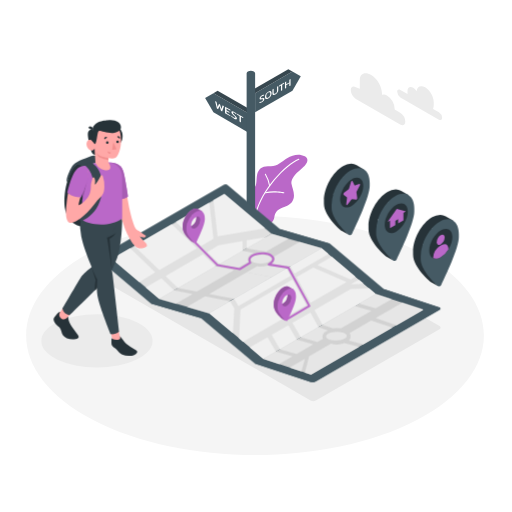
t = 0.00 s
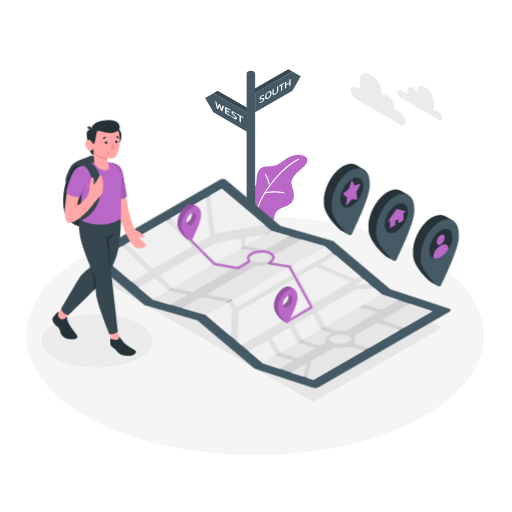
t = 1.10 s
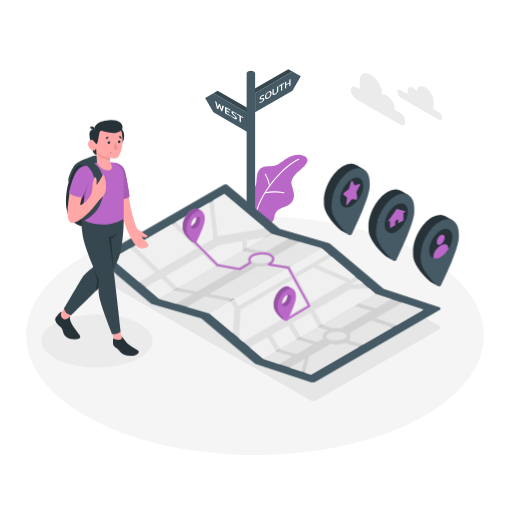
t = 2.15 s
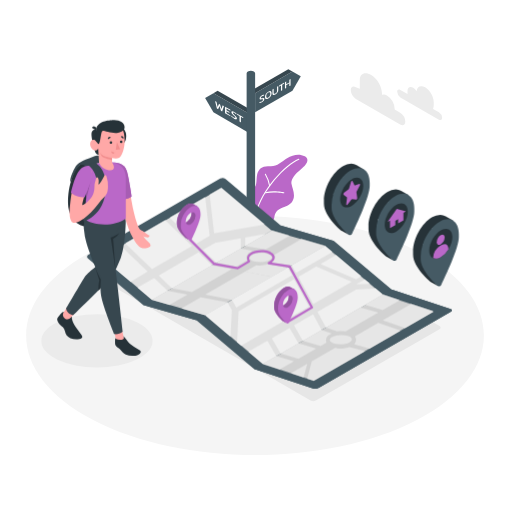
t = 3.20 s
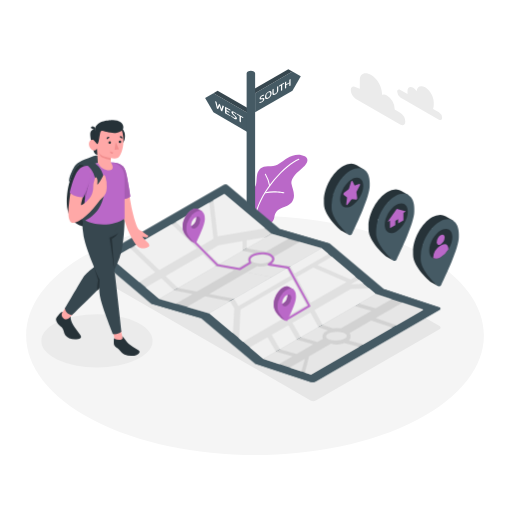
t = 4.40 s
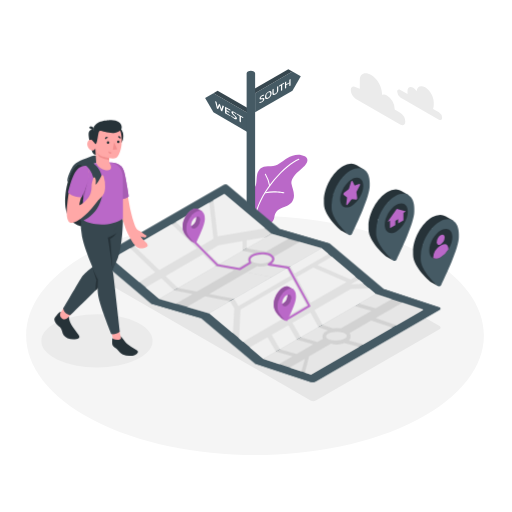
t = 5.45 s

The animated SVG that drew these frames (rendered in a browser with its animation timeline set to each time). Animation: 2 CSS @keyframes rules; one cycle of 6.50 s, repeats indefinitely.

<svg class="animated" id="freepik_stories-paper-map" xmlns="http://www.w3.org/2000/svg" viewBox="0 0 500 500" version="1.1" xmlns:xlink="http://www.w3.org/1999/xlink" xmlns:svgjs="http://svgjs.com/svgjs"><style>svg#freepik_stories-paper-map:not(.animated) .animable {opacity: 0;}svg#freepik_stories-paper-map.animated #freepik--Map--inject-130 {animation: 6s Infinite  linear heartbeat;animation-delay: 0s;}svg#freepik_stories-paper-map.animated #freepik--Character--inject-130 {animation: 6s Infinite  linear shake;animation-delay: -0.5s;}            @keyframes heartbeat {                0% {                    transform: scale(1);                }                10% {                    transform: scale(1.1);                }                30% {                    transform: scale(1);                }                40% {                    transform: scale(1);                }                50% {                    transform: scale(1.1);                }                60% {                    transform: scale(1);                }                100% {                    transform: scale(1);                }            }                    @keyframes shake {                10%, 90% {                    transform: translate3d(-1px, 0, 0);                  }                  20%, 80% {                    transform: translate3d(2px, 0, 0);                  }                  30%, 50%, 70% {                    transform: translate3d(-4px, 0, 0);                  }                  40%, 60% {                    transform: translate3d(4px, 0, 0);                  }            }        </style><g id="freepik--Floor--inject-130" class="animable" style="transform-origin: 249.045px 327.586px;"><path d="M91,410.15c87.29,45.6,228.81,45.6,316.09,0s87.29-119.53,0-165.13S178.29,199.43,91,245,3.72,364.56,91,410.15Z" style="fill: rgb(245, 245, 245); transform-origin: 249.045px 327.586px;" id="el2lb3596pf55" class="animable"></path></g><g id="freepik--Shadows--inject-130" class="animable" style="transform-origin: 235.305px 295.294px;"><path d="M303.32,391.11l-206-118.94c-1.44-.83-1.44-2.17,0-3L218,199.46a5.77,5.77,0,0,1,5.2,0l206,119c1.44.82,1.44,2.17,0,3l-120.72,69.7A5.74,5.74,0,0,1,303.32,391.11Z" style="fill: rgb(230, 230, 230); transform-origin: 263.26px 295.294px;" id="el7h7oet3ql2" class="animable"></path><ellipse cx="94.69" cy="332.89" rx="54.36" ry="25.91" style="fill: rgb(235, 235, 235); transform-origin: 94.69px 332.89px;" id="ellicq1l8uhik" class="animable"></ellipse></g><g id="freepik--Plant--inject-130" class="animable" style="transform-origin: 273.416px 185.321px;"><path d="M260.48,219.64c2.54.05,6.74-3.24,7.38-7.32s1.85-7.3,7.66-9.5,9.08-3.2,10.94-8.26-1-10.76-1.81-15.07,3.18-9.33,9-14.07,9.18-9.74,4-12.74-11.64-1.74-17.29,1.89-10.08,8.39-17,7.76-10.83,2.33-12.19,7.78.61,12.36-4.55,14.07v23.15Z" style="fill: rgb(186, 104, 200); transform-origin: 273.416px 185.321px;" id="elbopwz6i3xw9" class="animable"></path><path d="M250,209.2l-.11,0a.5.5,0,0,1-.38-.59c5.29-22.9,29.17-48.25,42.07-53.51a.5.5,0,1,1,.38.92c-12.71,5.19-36.25,30.2-41.47,52.81A.51.51,0,0,1,250,209.2Z" style="fill: rgb(255, 255, 255); transform-origin: 270.907px 182.121px;" id="elgfi6khm48q5" class="animable"></path><path d="M263.3,181.83a.5.5,0,0,1-.49-.42,33.42,33.42,0,0,0-4.07-11,.51.51,0,0,1,.16-.69.5.5,0,0,1,.69.16,33.77,33.77,0,0,1,4.2,11.41.48.48,0,0,1-.41.57Z" style="fill: rgb(255, 255, 255); transform-origin: 261.233px 175.752px;" id="elhdwyl9nu85m" class="animable"></path><path d="M259.17,188.79a.51.51,0,0,1-.49-.37.5.5,0,0,1,.36-.61c7.86-2.08,17.79-.09,18.21,0a.5.5,0,0,1-.2,1c-.1,0-10.13-2-17.76,0A.25.25,0,0,1,259.17,188.79Z" style="fill: rgb(255, 255, 255); transform-origin: 268.161px 187.842px;" id="elbsp9o5t9pzl" class="animable"></path></g><g id="freepik--Clouds--inject-130" class="animable" style="transform-origin: 387.15px 96.8687px;"><path d="M347.55,85.11l3.83,1.47V78.14c0-6.7,5.34-8.31,11.14-5h0c5.8,3.35,10.5,11.49,10.5,18.19V92.6a5.63,5.63,0,0,1,4.88.75h0a16.71,16.71,0,0,1,7.55,13.09V107l5.35,3.09a11,11,0,0,1,5,8.62c0,3.17-2.22,4.46-5,2.87l-43.25-25a11,11,0,0,1-5-8.62C342.57,84.81,344.8,83.52,347.55,85.11Z" style="fill: rgb(235, 235, 235); transform-origin: 369.175px 96.8687px;" id="elw1apd6z96yi" class="animable"></path><path d="M391,87.91l7,4c0-.31-.06-.61-.06-.92V89c0-3.58,2.52-5,5.62-3.24A10.76,10.76,0,0,1,406.82,89c.51-4.51,4-6.19,8.34-3.71,4.64,2.68,8.41,9.2,8.41,14.56v3a8,8,0,0,1-.71,3.49l5.77,3.33a6.89,6.89,0,0,1,3.12,5.4c0,2-1.4,2.79-3.12,1.8L391,95.11a6.89,6.89,0,0,1-3.12-5.4C387.84,87.72,389.24,86.92,391,87.91Z" style="fill: rgb(235, 235, 235); transform-origin: 409.815px 100.72px;" id="eltieqtwoxdhq" class="animable"></path></g><g id="freepik--Sign--inject-130" class="animable" style="transform-origin: 247.015px 179.595px;"><polygon points="249.13 90.95 285.61 69.89 293.73 74.58 285.61 88.65 249.13 109.71 249.13 90.95" style="fill: rgb(69, 90, 100); transform-origin: 271.43px 89.8px;" id="elai10vaiqnv" class="animable"></polygon><polygon points="285.61 69.89 281.54 67.54 244.99 88.65 249.13 90.95 285.61 69.89" style="fill: rgb(55, 71, 79); transform-origin: 265.3px 79.245px;" id="el62wuq84ejg8" class="animable"></polygon><path d="M254.42,100.38a2.42,2.42,0,0,1-1,.18c-.09,0-.12,0-.12-.07a.35.35,0,0,1,0-.14l.31-.66a.42.42,0,0,1,.1-.15l.13,0a2.87,2.87,0,0,0,.8-.13,4.19,4.19,0,0,0,.93-.41,3.78,3.78,0,0,0,1-.76,1.4,1.4,0,0,0,.32-.87.48.48,0,0,0-.12-.38.54.54,0,0,0-.36-.08,5.89,5.89,0,0,0-.76.11l-.21,0a6.26,6.26,0,0,1-1,.11,1,1,0,0,1-.66-.21.92.92,0,0,1-.26-.74,2.79,2.79,0,0,1,.65-1.69,5.72,5.72,0,0,1,1.71-1.45,6.26,6.26,0,0,1,1.12-.52,1.9,1.9,0,0,1,.82-.1c.07,0,.11,0,.11.1a.24.24,0,0,1,0,.12l-.3.66a.55.55,0,0,1-.09.14.23.23,0,0,1-.12,0,2.78,2.78,0,0,0-1.49.48,2.93,2.93,0,0,0-.89.73,1.36,1.36,0,0,0-.3.85.4.4,0,0,0,.5.47,6.91,6.91,0,0,0,.78-.12l.24,0a5.56,5.56,0,0,1,1.06-.12.82.82,0,0,1,.6.23,1.08,1.08,0,0,1,.21.75,2.67,2.67,0,0,1-.61,1.62,5.55,5.55,0,0,1-1.71,1.45A7.63,7.63,0,0,1,254.42,100.38Z" style="fill: rgb(255, 255, 255); transform-origin: 255.714px 96.4861px;" id="elppn47ef8nw" class="animable"></path><path d="M259.61,96.66c-.56-.26-.83-.92-.83-2a5.44,5.44,0,0,1,.83-2.93A6.49,6.49,0,0,1,262,89.52c1-.59,1.81-.76,2.36-.5s.84.92.84,2a5.46,5.46,0,0,1-.84,2.94A6.51,6.51,0,0,1,262,96.16C261,96.76,260.16,96.92,259.61,96.66Zm3.86-2.86a4.22,4.22,0,0,0,.52-2.12c0-.8-.17-1.3-.52-1.52s-.84-.13-1.49.25a4,4,0,0,0-1.51,1.48A4.32,4.32,0,0,0,260,94c0,.8.17,1.3.51,1.52s.85.13,1.51-.25A3.85,3.85,0,0,0,263.47,93.8Z" style="fill: rgb(255, 255, 255); transform-origin: 261.99px 92.841px;" id="el8mnet8a8foy" class="animable"></path><path d="M267.4,92.74a1.17,1.17,0,0,1-1-.24,1.42,1.42,0,0,1-.35-1.07V87.66a.53.53,0,0,1,.08-.31.68.68,0,0,1,.26-.24l.5-.28a.33.33,0,0,1,.27-.08s.08.1.08.22v3.79c0,.49.14.78.43.86a1.65,1.65,0,0,0,1.22-.33,3.64,3.64,0,0,0,1.21-1.07,2.3,2.3,0,0,0,.43-1.35v-3.8a.62.62,0,0,1,.08-.31.8.8,0,0,1,.27-.24l.49-.28c.24-.14.36-.1.36.13v3.77a3.37,3.37,0,0,1-.35,1.48,5.56,5.56,0,0,1-1,1.41,6.7,6.7,0,0,1-1.48,1.14A3.94,3.94,0,0,1,267.4,92.74Z" style="fill: rgb(255, 255, 255); transform-origin: 268.887px 88.4635px;" id="ellf3syni48ei" class="animable"></path><path d="M274.47,88.73c-.06,0-.09-.09-.09-.21v-5.1l-1.64.94c-.12.07-.2.1-.25.07s-.07-.09-.07-.21V84a.56.56,0,0,1,.07-.3.81.81,0,0,1,.25-.23l4.48-2.58a.34.34,0,0,1,.26-.07s.07.1.07.21v.26a.52.52,0,0,1-.07.29.75.75,0,0,1-.26.23l-1.64.94v5.11a.61.61,0,0,1-.08.3.62.62,0,0,1-.28.24l-.48.29C274.61,88.73,274.52,88.75,274.47,88.73Z" style="fill: rgb(255, 255, 255); transform-origin: 274.985px 84.7772px;" id="elk6sbebmq0jj" class="animable"></path><path d="M278.36,86.48c-.05,0-.07-.1-.07-.21V80.59a.62.62,0,0,1,.07-.31.9.9,0,0,1,.27-.23l.5-.29c.12-.07.21-.1.27-.07s.08.09.08.21v2.36l3.07-1.77V78.13a.62.62,0,0,1,.08-.31.75.75,0,0,1,.28-.24l.48-.28c.13-.08.22-.1.27-.08s.09.1.09.22v5.68a.55.55,0,0,1-.08.29.78.78,0,0,1-.28.25l-.48.28c-.13.07-.22.1-.28.07s-.08-.09-.08-.2V81.39l-3.07,1.78v2.41a.52.52,0,0,1-.08.3.72.72,0,0,1-.27.24l-.5.29A.36.36,0,0,1,278.36,86.48Z" style="fill: rgb(255, 255, 255); transform-origin: 281.02px 81.8483px;" id="elm4sgll9j74a" class="animable"></path><polygon points="244.91 112.03 208.43 90.97 200.3 95.66 208.43 109.73 244.91 130.79 244.91 112.03" style="fill: rgb(69, 90, 100); transform-origin: 222.605px 110.88px;" id="elbkbosyamrju" class="animable"></polygon><polygon points="208.43 90.97 212.49 88.63 249.05 109.73 244.91 112.03 208.43 90.97" style="fill: rgb(55, 71, 79); transform-origin: 228.74px 100.33px;" id="elx43gqyxh9w" class="animable"></polygon><path d="M211.88,106a.58.58,0,0,1-.12-.25l-1.7-6.89a.22.22,0,0,1,0-.09c0-.09.06-.1.2,0l.88.51a.88.88,0,0,1,.22.17.52.52,0,0,1,.09.2l1.08,4.74,1.3-2.88a.11.11,0,0,1,.1-.09s.1,0,.2.07l.5.29a.56.56,0,0,1,.2.16.69.69,0,0,1,.1.21l1.31,4.38,1.06-3.5c0-.06.05-.09.1-.09a.39.39,0,0,1,.22.08l.88.51c.14.08.21.17.21.26a.17.17,0,0,1,0,.08L217,108.71c0,.07-.07.11-.12.11a.48.48,0,0,1-.24-.08l-.58-.34a.92.92,0,0,1-.23-.18.79.79,0,0,1-.13-.26l-1.3-4.5-1.3,3c0,.07-.07.11-.12.11a.6.6,0,0,1-.24-.08l-.59-.35A.69.69,0,0,1,211.88,106Z" style="fill: rgb(255, 255, 255); transform-origin: 214.385px 103.759px;" id="el8c753yoqlze" class="animable"></path><path d="M219.86,110.53a.56.56,0,0,1-.09-.31v-5.68q0-.18.09-.21c.06,0,.16,0,.31.1l4.49,2.59a.89.89,0,0,1,.3.25.56.56,0,0,1,.08.3v.25c0,.12,0,.19-.08.21s-.15,0-.3-.09l-3.51-2v1.82l2.55,1.47a.88.88,0,0,1,.3.25.49.49,0,0,1,.09.3V110c0,.11,0,.18-.09.2a.45.45,0,0,1-.3-.09l-2.55-1.47v1.82l3.5,2a.83.83,0,0,1,.31.26.56.56,0,0,1,.08.3v.25c0,.12,0,.18-.08.2a.58.58,0,0,1-.31-.1l-4.48-2.59A.83.83,0,0,1,219.86,110.53Z" style="fill: rgb(255, 255, 255); transform-origin: 222.405px 108.9px;" id="ellhvigahbgeo" class="animable"></path><path d="M227.11,114.79a7.54,7.54,0,0,1-1.18-1.09c-.1-.11-.14-.18-.14-.23a.1.1,0,0,1,0-.09l.36-.28a.09.09,0,0,1,.11,0,.52.52,0,0,1,.15.13,7.69,7.69,0,0,0,.92.86,8.69,8.69,0,0,0,1.07.75,2.78,2.78,0,0,0,1.11.43c.25,0,.37-.15.37-.47a1,1,0,0,0-.14-.53,2.5,2.5,0,0,0-.41-.52q-.27-.28-.87-.84l-.25-.22c-.47-.44-.86-.82-1.16-1.14a5.15,5.15,0,0,1-.76-1,2.11,2.11,0,0,1-.31-1.06c0-.57.25-.87.75-.89a4,4,0,0,1,2,.68,12,12,0,0,1,1.29.87,5.87,5.87,0,0,1,.94.92.42.42,0,0,1,.13.23.08.08,0,0,1,0,.08l-.35.29a.1.1,0,0,1-.1,0,.79.79,0,0,1-.15-.14,7,7,0,0,0-1.71-1.38,2.2,2.2,0,0,0-1-.37c-.23,0-.34.17-.34.48a1.07,1.07,0,0,0,.14.55,2.74,2.74,0,0,0,.43.54c.18.19.49.47.91.85l.26.25c.53.48.94.89,1.24,1.21a4.65,4.65,0,0,1,.68,1,2.25,2.25,0,0,1,.25,1c0,.54-.24.83-.7.87a3.8,3.8,0,0,1-2-.68A14.3,14.3,0,0,1,227.11,114.79Z" style="fill: rgb(255, 255, 255); transform-origin: 228.565px 112.565px;" id="elouzcu3br7f" class="animable"></path><path d="M234,118.7a.48.48,0,0,1-.1-.31v-5.11L232,112.19a1,1,0,0,1-.3-.24.56.56,0,0,1-.08-.3v-.25c0-.12,0-.19.08-.22s.16,0,.3.1l5.17,3a1,1,0,0,1,.3.25.53.53,0,0,1,.08.31v.25c0,.12,0,.19-.08.2s-.16,0-.3-.1l-1.9-1.09v5.11c0,.11,0,.18-.09.2a.46.46,0,0,1-.32-.1l-.56-.32A.94.94,0,0,1,234,118.7Z" style="fill: rgb(255, 255, 255); transform-origin: 234.585px 115.29px;" id="eldtasz4hm3e" class="animable"></path><path d="M249.12,71.49a2.09,2.09,0,0,0-1.21-1.65,6.48,6.48,0,0,0-5.85,0,2.09,2.09,0,0,0-1.21,1.65h0V291.65h8.29V71.49Z" style="fill: rgb(69, 90, 100); transform-origin: 244.995px 180.396px;" id="elpuujiyg8k8k" class="animable"></path></g><g id="freepik--Map--inject-130" class="animable" style="transform-origin: 263.166px 276.676px;"><path d="M322.17,237.82l-48.75-14.07-50.51-42.62a4.59,4.59,0,0,0-4.89-.44L97.28,250.4a2,2,0,0,0-.31,3.43l50.52,42.62,48.75,14.07L249,355.08l54,17.83a7.73,7.73,0,0,0,5.45-.56l5.53-3.2,115.21-66.51c1.43-.82,1.32-1.92-.25-2.44l-54-17.82Z" style="fill: rgb(69, 90, 100); transform-origin: 263.166px 276.676px;" id="elwqwz06owudg" class="animable"></path><polygon points="273.42 223.75 147.49 296.45 196.24 310.52 322.17 237.82 273.42 223.75" style="fill: rgb(69, 90, 100); transform-origin: 234.83px 267.135px;" id="elk77ex2olpp" class="animable"></polygon><path d="M249,355.08l54,17.83a7.68,7.68,0,0,0,5.45-.57l120.74-69.7c1.43-.82,1.32-1.92-.25-2.44l-54-17.82Z" style="fill: rgb(69, 90, 100); transform-origin: 339.597px 327.775px;" id="elr8yhf9urix" class="animable"></path><polygon points="265.29 228.44 219.09 189.46 109.41 252.78 155.62 291.76 265.29 228.44" style="fill: rgb(224, 224, 224); transform-origin: 187.35px 240.61px;" id="el3461tte9sgl" class="animable"></polygon><polygon points="314.04 242.51 204.37 305.83 155.62 291.76 265.29 228.44 314.04 242.51" style="fill: rgb(224, 224, 224); transform-origin: 234.83px 267.135px;" id="eleqb8x71r4d6" class="animable"></polygon><g id="elurna7g7zvel"><g style="opacity: 0.5; mix-blend-mode: multiply; transform-origin: 234.83px 267.135px;" class="animable"><polygon points="314.04 242.51 204.37 305.83 155.62 291.76 265.29 228.44 314.04 242.51" style="fill: rgb(224, 224, 224); transform-origin: 234.83px 267.135px;" id="el4nt078yjn4q" class="animable"></polygon></g></g><polygon points="366.84 287.07 257.17 350.39 204.37 305.83 314.04 242.51 366.84 287.07" style="fill: rgb(224, 224, 224); transform-origin: 285.605px 296.45px;" id="elnbe3u40volp" class="animable"></polygon><polygon points="413.38 302.42 303.7 365.74 257.17 350.39 366.84 287.07 413.38 302.42" style="fill: rgb(224, 224, 224); transform-origin: 335.275px 326.405px;" id="elqxah34cseu" class="animable"></polygon><g id="elood9amifwzp"><g style="opacity: 0.5; mix-blend-mode: multiply; transform-origin: 335.275px 326.405px;" class="animable"><polygon points="413.38 302.42 303.7 365.74 257.17 350.39 366.84 287.07 413.38 302.42" style="fill: rgb(224, 224, 224); transform-origin: 335.275px 326.405px;" id="elqn7kn25enmq" class="animable"></polygon></g></g><polygon points="136.16 275.35 151.56 265.97 127.19 242.51 109.41 252.78 136.16 275.35" style="fill: rgb(240, 240, 240); transform-origin: 130.485px 258.93px;" id="el5mzz6b84rkw" class="animable"></polygon><polygon points="155.62 263.62 131.25 240.17 167.81 218.98 192.18 242.51 155.62 263.62" style="fill: rgb(240, 240, 240); transform-origin: 161.715px 241.3px;" id="ela41zwxhmtoo" class="animable"></polygon><polygon points="171.87 216.72 196.24 240.17 208.43 233.13 204.37 197.95 171.87 216.72" style="fill: rgb(240, 240, 240); transform-origin: 190.15px 219.06px;" id="elkai0sk34p8" class="animable"></polygon><polygon points="212.49 230.79 208.43 195.61 219.09 189.46 258.69 222.87 212.49 230.79" style="fill: rgb(240, 240, 240); transform-origin: 233.56px 210.125px;" id="el1j25ut11304" class="animable"></polygon><polygon points="169.84 283.56 157.65 271.83 142.42 280.62 155.62 291.76 169.84 283.56" style="fill: rgb(240, 240, 240); transform-origin: 156.13px 281.795px;" id="elyo43acrzg6" class="animable"></polygon><polygon points="161.71 269.48 173.9 281.21 210.42 260.13 198.26 248.38 161.71 269.48" style="fill: rgb(240, 240, 240); transform-origin: 186.065px 264.795px;" id="el5094uun39ms" class="animable"></polygon><polygon points="214.52 257.76 202.33 246.03 213.49 239.59 236.86 235.48 236.86 244.86 214.52 257.76" style="fill: rgb(240, 240, 240); transform-origin: 219.595px 246.62px;" id="eljoko7tj0lem" class="animable"></polygon><polygon points="240.92 242.51 240.92 234.76 260.23 231.37 240.92 242.51" style="fill: rgb(240, 240, 240); transform-origin: 250.575px 236.94px;" id="elxwrtwpcfxl" class="animable"></polygon><path d="M261.24,249.55c-4.49-1.3-10.86-.77-14.22,1.17s-2.46,4.57,2,5.86,10.85.78,14.22-1.17S265.72,250.84,261.24,249.55Z" style="fill: rgb(230, 230, 230); transform-origin: 255.135px 253.064px;" id="elfgoxr23a2ys" class="animable"></path><path d="M248,247a13.58,13.58,0,0,0-2.52,1.11c-3.54,2-3.63,4.7-3.5,5.75a4.89,4.89,0,0,0,.57,1.76l-9.79,5.64-18.28-3.51,22.34-12.9Z" style="fill: rgb(230, 230, 230); transform-origin: 231.24px 253.055px;" id="elmygrx2ceu6" class="animable"></path><polygon points="240.92 242.51 253.45 244.68 259.87 245.57 281.54 233.13 265.29 228.44 240.92 242.51" style="fill: rgb(230, 230, 230); transform-origin: 261.23px 237.005px;" id="elm7t9kodfgcj" class="animable"></polygon><path d="M314,242.51l-30.5,17.61-18.17-2.49c2.95-2,3-4.38,2.9-5.37a5.07,5.07,0,0,0-.56-1.75l24.67-14.25Z" style="fill: rgb(230, 230, 230); transform-origin: 289.665px 248.19px;" id="elp0fmav3sdy" class="animable"></path><path d="M279.87,262.24l-14.57,8.41L240.86,266,251,260.12l.08-.05h0a25.59,25.59,0,0,0,3.44.23,24.43,24.43,0,0,0,6.95-.95h0Z" style="fill: rgb(230, 230, 230); transform-origin: 260.365px 265px;" id="el89zmzxvf11m" class="animable"></path><polygon points="210.42 260.13 173.9 281.21 192.18 284.73 228.71 263.63 210.42 260.13" style="fill: rgb(230, 230, 230); transform-origin: 201.305px 272.43px;" id="elbjyhl55dy5w" class="animable"></polygon><polygon points="265.3 270.66 240.88 265.97 204.35 287.07 228.74 291.76 265.3 270.66" style="fill: rgb(230, 230, 230); transform-origin: 234.825px 278.865px;" id="el7ge3dzzxcp2" class="animable"></polygon><polygon points="169.84 283.56 155.62 291.76 171.87 296.45 188.12 287.07 169.84 283.56" style="fill: rgb(230, 230, 230); transform-origin: 171.87px 290.005px;" id="elw40khf0vwhf" class="animable"></polygon><polygon points="224.68 294.11 200.29 289.42 182.7 299.58 204.37 305.83 224.68 294.11" style="fill: rgb(230, 230, 230); transform-origin: 203.69px 297.625px;" id="elphw86wdlsue" class="animable"></polygon><polygon points="289.67 270.66 303.24 295.65 338.41 275.35 305.92 261.27 289.67 270.66" style="fill: rgb(240, 240, 240); transform-origin: 314.04px 278.46px;" id="elpsm8kep0rwg" class="animable"></polygon><polygon points="224.68 294.11 228.74 301.14 227.47 325.33 204.37 305.83 224.68 294.11" style="fill: rgb(240, 240, 240); transform-origin: 216.555px 309.72px;" id="elijdb7qfl3xr" class="animable"></polygon><polygon points="228.74 291.76 232.8 298.8 283.74 269.39 279.87 262.24 228.74 291.76" style="fill: rgb(240, 240, 240); transform-origin: 256.24px 280.52px;" id="elcrcvxxjf0lh" class="animable"></polygon><polygon points="283.54 260.13 287.64 267.14 320.64 248.08 314.04 242.51 283.54 260.13" style="fill: rgb(240, 240, 240); transform-origin: 302.09px 254.825px;" id="elbtxkphvddg" class="animable"></polygon><polygon points="285.61 273 234.83 302.32 233.52 330.44 237.37 333.68 299.21 297.98 285.61 273" style="fill: rgb(240, 240, 240); transform-origin: 266.365px 303.34px;" id="eliht8y3lbb9" class="animable"></polygon><polygon points="309.98 258.93 323.94 250.87 347.04 270.36 342.48 273 309.98 258.93" style="fill: rgb(240, 240, 240); transform-origin: 328.51px 261.935px;" id="elds904hoe9kh" class="animable"></polygon><polygon points="243.97 339.25 261.23 329.29 269.36 343.36 257.17 350.39 243.97 339.25" style="fill: rgb(240, 240, 240); transform-origin: 256.665px 339.84px;" id="el3ujib1e1crl" class="animable"></polygon><g id="eldrwboqsctm6"><rect x="268.1" y="321.16" width="18.76" height="16.25" style="fill: rgb(240, 240, 240); transform-origin: 277.48px 329.285px; transform: rotate(-30deg);" class="animable"></rect></g><polygon points="285.61 315.22 303.1 305.11 310.88 319.38 293.73 329.29 285.61 315.22" style="fill: rgb(240, 240, 240); transform-origin: 298.245px 317.2px;" id="eltym3dl9ras" class="animable"></polygon><polygon points="314.88 317.08 307.12 302.8 342.48 282.38 360.25 281.5 366.84 287.07 314.88 317.08" style="fill: rgb(240, 240, 240); transform-origin: 336.98px 299.29px;" id="elopxh21suia" class="animable"></polygon><polygon points="350.34 273.15 342.48 277.69 355.15 277.2 350.34 273.15" style="fill: rgb(240, 240, 240); transform-origin: 348.815px 275.42px;" id="el4gopcx5gxr9" class="animable"></polygon><path d="M334.6,324.74c-4.48-1.29-10.85-.77-14.21,1.17s-2.46,4.57,2,5.87,10.85.77,14.22-1.17S339.09,326,334.6,324.74Z" style="fill: rgb(230, 230, 230); transform-origin: 328.505px 328.262px;" id="el1sjeop8tiyk" class="animable"></path><polygon points="269.36 343.36 285.61 348.05 272.68 355.51 257.17 350.39 269.36 343.36" style="fill: rgb(230, 230, 230); transform-origin: 271.39px 349.435px;" id="el8fsxpr3fhsh" class="animable"></polygon><polygon points="273.42 341.01 289.67 345.7 305.92 336.32 289.67 331.63 273.42 341.01" style="fill: rgb(230, 230, 230); transform-origin: 289.67px 338.665px;" id="el56omp3xfmfn" class="animable"></polygon><path d="M293.73,329.29,310,334l5.41-3.13s-2.57-5.74,5-8.14l-9.55-3.32Z" style="fill: rgb(230, 230, 230); transform-origin: 307.07px 326.705px;" id="elzn94qx0espe" class="animable"></path><path d="M314.88,317.08l10,3.6a33.79,33.79,0,0,1,8.12,0l29.79-17.19-16.25-4.69Z" style="fill: rgb(230, 230, 230); transform-origin: 338.835px 309.74px;" id="el5q7zfficj1j" class="animable"></path><polygon points="350.6 296.45 366.85 301.14 382.36 292.19 366.84 287.07 350.6 296.45" style="fill: rgb(230, 230, 230); transform-origin: 366.48px 294.105px;" id="el15bikl3haf6" class="animable"></polygon><polygon points="392.7 295.6 366.85 310.52 387.16 317.56 413.38 302.42 392.7 295.6" style="fill: rgb(230, 230, 230); transform-origin: 390.115px 306.58px;" id="elkhwby0x2xqc" class="animable"></polygon><path d="M362.79,312.87,341.43,325.2s2.62,4.07-.73,7.29l14,3.83,28.44-16.41-19.82-6.76" style="fill: rgb(230, 230, 230); transform-origin: 361.92px 324.595px;" id="elvyio1hqu3c" class="animable"></path><path d="M350.6,338.67,336.17,335s-6.95,2.72-12.8.6l-21.52,12.42-4.06,15.75,5.91,1.94Z" style="fill: rgb(230, 230, 230); transform-origin: 324.195px 350.355px;" id="elvm16t53adxb" class="animable"></path><polygon points="297.79 350.39 294.39 362.67 283.02 358.92 297.79 350.39" style="fill: rgb(230, 230, 230); transform-origin: 290.405px 356.53px;" id="el5tsbonm069o" class="animable"></polygon><path d="M279.87,312.9a1,1,0,0,1-.86-.49,1,1,0,0,1,.35-1.37l21.39-12.61L280.9,262.18l-18.68-2.94a1,1,0,0,1-.37-1.84c2.77-1.69,4.16-3.29,4-4.64s-1.72-2.64-4.3-3.64c-3.84-1.48-11.78-1-15.21,1.67a3.81,3.81,0,0,0-1.11,5.24,1,1,0,0,1-.32,1.41l-10.3,6.23a1.05,1.05,0,0,1-.69.13l-21.65-3.88a1.09,1.09,0,0,1-.53-.28l-21.84-22a1,1,0,0,1,0-1.41,1,1,0,0,1,1.42,0L213,258l21,3.76,9.18-5.55a5.73,5.73,0,0,1,2-7c4-3.08,12.76-3.65,17.16-2,2,.76,5.32,2.46,5.57,5.32.16,1.7-.81,3.4-2.89,5.07l16.7,2.63a1,1,0,0,1,.73.51L303,298.32a1,1,0,0,1-.37,1.34l-22.22,13.1A1,1,0,0,1,279.87,312.9Z" style="fill: rgb(186, 104, 200); transform-origin: 246.366px 274.417px;" id="elqyv8mya9r6" class="animable"></path><path d="M197.22,206.44l-3.42-2h0c-1.64-1.09-3.9-1-6.41.4-5,2.87-9,10.17-9,16.29v1.4c0,6.12,8.23,12.78,8.23,12.78l3.37,1.91s-2-2.31-1.79-2.78c2.2-4.53,8.21-17.32,8.21-22.32v-1.39a10.84,10.84,0,0,0-.39-3l.39.22Zm-9.83,14.05c-2.49,1.43-4.51.27-4.51-2.6,1.34-.21,4.71-6,4.51-7.81,2.49-1.43,4.5-.27,4.5,2.6A10,10,0,0,1,187.39,220.49Z" style="fill: rgb(186, 104, 200); transform-origin: 187.805px 220.459px;" id="elos8b897h3i" class="animable"></path><path d="M197.22,206.44l-3.42-2h0c-1.64-1.09-3.9-1-6.41.4-5,2.87-9,10.17-9,16.29v1.4c0,6.12,8.23,12.78,8.23,12.78l3.37,1.91s-2-2.31-1.79-2.78c2.2-4.53,8.21-17.32,8.21-22.32v-1.39a10.84,10.84,0,0,0-.39-3l.39.22Zm-9.83,14.05c-2.49,1.43-4.51.27-4.51-2.6,1.34-.21,4.71-6,4.51-7.81,2.49-1.43,4.5-.27,4.5,2.6A10,10,0,0,1,187.39,220.49Z" style="fill: rgb(186, 104, 200); transform-origin: 187.805px 220.459px;" id="el0bmezzvwc5qs" class="animable"></path><g id="el70ziasx8lra"><g style="opacity: 0.2; transform-origin: 187.805px 220.459px;" class="animable"><path d="M197.22,206.44l-3.42-2h0c-1.64-1.09-3.9-1-6.41.4-5,2.87-9,10.17-9,16.29v1.4c0,6.12,8.23,12.78,8.23,12.78l3.37,1.91s-2-2.31-1.79-2.78c2.2-4.53,8.21-17.32,8.21-22.32v-1.39a10.84,10.84,0,0,0-.39-3l.39.22Zm-9.83,14.05c-2.49,1.43-4.51.27-4.51-2.6,1.34-.21,4.71-6,4.51-7.81,2.49-1.43,4.5-.27,4.5,2.6A10,10,0,0,1,187.39,220.49Z" id="el722s6ydyc14" class="animable" style="transform-origin: 187.805px 220.459px;"></path></g></g><path d="M200,212.85c0-6.12-4-8.76-9-5.89s-9,10.17-9,16.3v1.39c0,4.72,5.34,10.19,7.8,12.46a1.22,1.22,0,0,0,1.92-.36c2.12-4.34,8.3-17.43,8.3-22.5Zm-9,9.72c-2.49,1.44-4.5.27-4.5-2.6a10,10,0,0,1,4.5-7.81c2.49-1.43,4.51-.27,4.51,2.61A10,10,0,0,1,191,222.57Z" style="fill: rgb(186, 104, 200); transform-origin: 191.01px 221.616px;" id="el85og4h0k9hj" class="animable"></path><path d="M286.22,282.44l-3.42-2h0c-1.64-1.09-3.9-1.05-6.41.4-5,2.87-9,10.17-9,16.29v1.4c0,6.12,8.23,12.78,8.23,12.78l3.37,1.91s-2-2.31-1.79-2.78c2.2-4.53,8.21-17.32,8.21-22.32v-1.39a10.84,10.84,0,0,0-.39-3l.39.22Zm-9.83,14.05c-2.49,1.43-4.51.27-4.51-2.6,1.34-.21,4.71-6,4.51-7.81,2.49-1.43,4.5-.27,4.5,2.6A10,10,0,0,1,276.39,296.49Z" style="fill: rgb(186, 104, 200); transform-origin: 276.805px 296.45px;" id="el8l4u413rnz5" class="animable"></path><path d="M286.22,282.44l-3.42-2h0c-1.64-1.09-3.9-1.05-6.41.4-5,2.87-9,10.17-9,16.29v1.4c0,6.12,8.23,12.78,8.23,12.78l3.37,1.91s-2-2.31-1.79-2.78c2.2-4.53,8.21-17.32,8.21-22.32v-1.39a10.84,10.84,0,0,0-.39-3l.39.22Zm-9.83,14.05c-2.49,1.43-4.51.27-4.51-2.6,1.34-.21,4.71-6,4.51-7.81,2.49-1.43,4.5-.27,4.5,2.6A10,10,0,0,1,276.39,296.49Z" style="fill: rgb(186, 104, 200); transform-origin: 276.805px 296.45px;" id="el3p6hwa0r5yk" class="animable"></path><g id="eloihe22p852k"><g style="opacity: 0.2; transform-origin: 276.805px 296.45px;" class="animable"><path d="M286.22,282.44l-3.42-2h0c-1.64-1.09-3.9-1.05-6.41.4-5,2.87-9,10.17-9,16.29v1.4c0,6.12,8.23,12.78,8.23,12.78l3.37,1.91s-2-2.31-1.79-2.78c2.2-4.53,8.21-17.32,8.21-22.32v-1.39a10.84,10.84,0,0,0-.39-3l.39.22Zm-9.83,14.05c-2.49,1.43-4.51.27-4.51-2.6,1.34-.21,4.71-6,4.51-7.81,2.49-1.43,4.5-.27,4.5,2.6A10,10,0,0,1,276.39,296.49Z" id="el3e8o7tyk3ft" class="animable" style="transform-origin: 276.805px 296.45px;"></path></g></g><path d="M289,288.85c0-6.12-4-8.76-9-5.89s-9,10.17-9,16.3v1.39c0,4.72,5.34,10.19,7.8,12.46a1.22,1.22,0,0,0,1.92-.36c2.12-4.34,8.3-17.43,8.3-22.5Zm-9,9.72c-2.49,1.44-4.5.27-4.5-2.6a10,10,0,0,1,4.5-7.81c2.49-1.43,4.51-.27,4.51,2.61A10,10,0,0,1,280,298.57Z" style="fill: rgb(186, 104, 200); transform-origin: 280.01px 297.616px;" id="elxaal1ui8rfk" class="animable"></path></g><g id="freepik--Locators--inject-130" class="animable animator-active" style="transform-origin: 382.19px 219.58px;"><path d="M355.3,165.37l-.22-.13-6.86-3.94a9.49,9.49,0,0,0-5.36-1.57,16,16,0,0,0-7.9,2.41c-10.3,5.94-18.64,21-18.64,33.7v2.88c0,12.67,17,26.44,17,26.44l6.93,3.92h0c-.23-.27-4.17-4.79-3.7-5.74,4.56-9.36,17-35.81,17-46.15v-2.88a22.8,22.8,0,0,0-.79-6.19l.8.46Zm-12.89,33.35c-4.57,2.64-8.36,1.05-9.16-3.5-4.33,1.58-7.61-.91-7.61-6.18,2.77-.44,9.73-12.33,9.32-16.14,4.56-2.64,8.35-1.05,9.15,3.5,4.34-1.58,7.62.91,7.62,6.18C351.73,188.52,347.56,195.75,342.41,198.72Z" style="fill: rgb(38, 50, 56); transform-origin: 335.81px 194.405px;" id="el519oqfsiez5" class="animable"></path><path d="M355.3,165.37l-.22-.13c-3.33-1.87-7.78-1.62-12.67,1.2-7.37,4.26-13.75,13.21-16.77,22.6a36.51,36.51,0,0,0-1.87,11.1V203c0,9.76,11.05,21.08,16.14,25.77a2.4,2.4,0,0,0,.37.28h0a2.5,2.5,0,0,0,3.56-1c4.39-9,17.18-36.06,17.18-46.55v-2.89C361.05,172.11,358.85,167.5,355.3,165.37Zm-22.05,29.85a10.13,10.13,0,0,1-.16-1.88c0-5.94,4.17-13.17,9.32-16.14a11.23,11.23,0,0,1,1.7-.8c4.34-1.58,7.62.91,7.62,6.18,0,5.94-4.17,13.17-9.32,16.14C337.84,201.36,334.05,199.77,333.25,195.22Z" style="fill: rgb(69, 90, 100); transform-origin: 342.395px 196.734px;" id="elkh0vlqaiq5o" class="animable"></path><path d="M345.46,174a13.45,13.45,0,0,0-2,1c-6.23,3.59-11.27,12.32-11.27,19.5a11.73,11.73,0,0,0,.2,2.28c1,5.5,5.55,7.42,11.07,4.23,6.22-3.59,11.27-12.33,11.27-19.51C354.68,175.09,350.71,172.08,345.46,174Z" style="fill: rgb(38, 50, 56); transform-origin: 343.46px 187.991px;" id="ello9qz4f2r7" class="animable"></path><path d="M344.19,176.81l1.88,4a.44.44,0,0,0,.62.24l4.23-1.62c.67-.25.93.69.45,1.6l-3.06,5.74a1.88,1.88,0,0,0-.23,1.1l.72,5.19c.11.83-.59,1.91-1.19,1.84l-3.78-.47a.94.94,0,0,0-.76.44l-3.78,4.83c-.6.77-1.3.49-1.18-.46l.72-6a.9.9,0,0,0-.24-.83l-3-2.21c-.49-.35-.22-1.6.45-2.12l4.22-3.26a1.91,1.91,0,0,0,.62-1l1.89-6.19C343,176.67,343.89,176.17,344.19,176.81Z" style="fill: rgb(186, 104, 200); transform-origin: 343.478px 188.334px;" id="el15g2dwaj7ha" class="animable"></path><path d="M398.82,190.44l-.22-.13-6.86-3.94a9.49,9.49,0,0,0-5.36-1.57,16,16,0,0,0-7.9,2.41c-10.3,5.94-18.64,21-18.64,33.7v2.88c0,12.67,17,26.44,17,26.44l6.93,3.92h0c-.23-.27-4.17-4.79-3.7-5.74,4.56-9.36,17-35.81,17-46.15v-2.88a22.8,22.8,0,0,0-.79-6.19l.8.46Zm-12.89,33.35c-4.57,2.64-8.36,1.05-9.16-3.5-4.33,1.58-7.61-.91-7.61-6.18,2.77-.44,9.73-12.33,9.32-16.14,4.56-2.64,8.35-1.05,9.15,3.5,4.34-1.58,7.62.91,7.62,6.18C395.25,213.59,391.08,220.82,385.93,223.79Z" style="fill: rgb(38, 50, 56); transform-origin: 379.33px 219.475px;" id="el7ptxdwhg0wp" class="animable"></path><path d="M398.82,190.44l-.22-.13c-3.33-1.87-7.78-1.62-12.67,1.2-7.37,4.26-13.75,13.21-16.77,22.6a36.51,36.51,0,0,0-1.87,11.1v2.89c0,9.76,11,21.08,16.14,25.77a2.4,2.4,0,0,0,.37.28h0a2.5,2.5,0,0,0,3.56-1c4.39-9,17.18-36.06,17.18-46.55v-2.89C404.57,197.18,402.37,192.57,398.82,190.44Zm-22.05,29.85a10.13,10.13,0,0,1-.16-1.88c0-5.94,4.17-13.17,9.32-16.14a11.23,11.23,0,0,1,1.7-.8c4.34-1.58,7.62.91,7.62,6.18,0,5.94-4.17,13.17-9.32,16.14C381.36,226.43,377.57,224.84,376.77,220.29Z" style="fill: rgb(69, 90, 100); transform-origin: 385.915px 221.819px;" id="el40qkj9f9cid" class="animable"></path><path d="M389,199.06a13.45,13.45,0,0,0-2.05,1c-6.23,3.59-11.27,12.33-11.27,19.51a11.62,11.62,0,0,0,.2,2.27c1,5.5,5.55,7.42,11.07,4.23,6.22-3.59,11.27-12.33,11.27-19.51C398.2,200.16,394.23,197.15,389,199.06Z" style="fill: rgb(38, 50, 56); transform-origin: 386.95px 213.053px;" id="elue6q6yky1s" class="animable"></path><polygon points="396.3 206.39 387.41 204.02 378.51 216.67 380.86 215.31 380.86 222.74 386.03 219.76 386.03 215.61 388.78 214.02 388.78 218.17 393.95 215.19 393.95 207.75 396.3 206.39" style="fill: rgb(186, 104, 200); transform-origin: 387.405px 213.38px;" id="el2rmslrp6feu" class="animable"></polygon><path d="M442.34,215.33l-.22-.13-6.86-3.94a9.49,9.49,0,0,0-5.36-1.57,16,16,0,0,0-7.9,2.41c-10.3,5.94-18.64,21-18.64,33.7v2.88c0,12.67,17,26.44,17,26.44l6.93,3.92h0c-.23-.27-4.17-4.79-3.7-5.74,4.56-9.36,17-35.81,17-46.15v-2.88a22.8,22.8,0,0,0-.79-6.19l.8.46Zm-12.89,33.35c-4.57,2.64-8.36,1-9.16-3.5-4.33,1.58-7.61-.91-7.61-6.18,2.77-.44,9.73-12.33,9.32-16.14,4.56-2.64,8.35-1.05,9.15,3.5,4.34-1.58,7.62.91,7.62,6.18C438.77,238.48,434.6,245.71,429.45,248.68Z" style="fill: rgb(38, 50, 56); transform-origin: 422.85px 244.365px;" id="elyq6woszd9un" class="animable"></path><path d="M442.34,215.33l-.22-.13c-3.33-1.87-7.78-1.62-12.67,1.2-7.37,4.26-13.75,13.21-16.77,22.6a36.51,36.51,0,0,0-1.87,11.1V253c0,9.76,11.05,21.08,16.14,25.77a2.4,2.4,0,0,0,.37.28h0a2.5,2.5,0,0,0,3.56-1c4.39-9,17.18-36.06,17.18-46.55v-2.89C448.09,222.07,445.89,217.46,442.34,215.33Zm-22,29.85a10.13,10.13,0,0,1-.16-1.88c0-5.94,4.17-13.17,9.32-16.14a11.23,11.23,0,0,1,1.7-.8c4.34-1.58,7.62.91,7.62,6.18,0,5.94-4.17,13.17-9.32,16.14C424.88,251.32,421.09,249.73,420.29,245.18Z" style="fill: rgb(69, 90, 100); transform-origin: 429.435px 246.714px;" id="elt0kbwj0kp58" class="animable"></path><path d="M432.5,224a13.36,13.36,0,0,0-2.05,1c-6.23,3.59-11.27,12.33-11.27,19.51a11.8,11.8,0,0,0,.2,2.28c1,5.5,5.54,7.42,11.07,4.23,6.22-3.59,11.26-12.33,11.26-19.51C441.71,225.05,437.75,222,432.5,224Z" style="fill: rgb(38, 50, 56); transform-origin: 430.445px 237.978px;" id="elsh998io285g" class="animable"></path><path d="M430.36,229.62c2.13-1.23,3.86-.23,3.86,2.23a8.53,8.53,0,0,1-3.86,6.68c-2.13,1.23-3.86.23-3.86-2.23A8.53,8.53,0,0,1,430.36,229.62Z" style="fill: rgb(186, 104, 200); transform-origin: 430.36px 234.075px;" id="el5yyhna6hi3x" class="animable"></path><path d="M423,252c2,.87,4.58.59,7.43-1a22.53,22.53,0,0,0,7.43-7.54v-.65c0-4-2.84-5.68-6.34-3.66l-2.19,1.26a14,14,0,0,0-6.33,11Z" style="fill: rgb(186, 104, 200); transform-origin: 430.43px 245.389px;" id="eltz0h2duhwio" class="animable"></path></g><g id="freepik--Character--inject-130" class="animable" style="transform-origin: 98.7656px 232.361px;"><path d="M89.56,156.12c-7,.34-11.85,2-16.83,7-3.66,3.68-11.55,25.05-8.11,42.32a20,20,0,0,0,28.87,14c9.49-4.84,11.33-19.83,11.06-28.57S89.56,156.12,89.56,156.12Z" style="fill: rgb(38, 50, 56); transform-origin: 84.173px 188.907px;" id="elv46wucn3rw" class="animable"></path><path d="M80.94,162.54s-1.88-2.46-6.24-1.09c0,0-4.6,5.54-8.15,16,0,0-1.13,0-.41-3s3.6-10,5.45-12.49,4.46-4.53,17-9.13c11-4,7.48,6,7.48,6Z" style="fill: rgb(55, 71, 79); transform-origin: 81.2531px 164.668px;" id="elfn3sl5wucj" class="animable"></path><path d="M59.57,304.8c-1.47-.76-2.4,1.11-3.73,2.6-.94,1.05-2.39,2.71-2.61,3.91-.32,1.77,1.28,4.55,3,6.08s3.82,2.64,4.46,6,2,5.37,5.43,6.87c3.83,1.65,9,1.12,10.68,0,2.06-1.33.18-2.78-2.7-6.91-3.76-5.38-6.69-9.23-6.69-14.25Z" style="fill: rgb(38, 50, 56); transform-origin: 65.4294px 317.966px;" id="elt0pks2td7b" class="animable"></path><path d="M62.57,300.39l-3.08,4.53a4.34,4.34,0,0,0,1,6l.1.06a4.66,4.66,0,0,0,5.91-.92l4.82-5.26Z" style="fill: rgb(255, 168, 167); transform-origin: 65.012px 306.019px;" id="elz5b6ly7ef8" class="animable"></path><path d="M120.1,213.42c.2,5.77-.78,27.84-5,38.88a103.71,103.71,0,0,1-8.76,18c-1.26,2.14-37.4,37.33-37.4,37.33s-6.13-.45-7.11-6.4c0,0,14.81-25.17,18-30.34s14.56-13.08,14.56-13.08l-1-48.4Z" style="fill: rgb(55, 71, 79); transform-origin: 90.9771px 258.52px;" id="elsjpxug2c5q" class="animable"></path><g id="elxpfjoi4cya7"><rect x="109.98" y="322.84" width="7.84" height="11.41" style="fill: rgb(255, 168, 167); transform-origin: 113.9px 328.545px; transform: rotate(167.19deg);" class="animable"></rect></g><path d="M105.37,232.07a48.49,48.49,0,0,0,7-8c5.84-8.07,4.94-15.23,4.94-15.23h-2.39l-35.18,4.63a44.79,44.79,0,0,0,.42,17.29c3.09,15.59,15.63,42.23,15.63,42.23-.18,2.15-1.09,11.2,1,19.22,3.24,12.66,12.07,34.08,12.07,34.08s5.54.79,8.28-2.41c0,0-4.89-43.49-6.2-54.63C109.46,257.14,105.37,232.07,105.37,232.07Z" style="fill: rgb(55, 71, 79); transform-origin: 98.2271px 267.608px;" id="elws51ls3mupd" class="animable"></path><path d="M118.13,329.47l-.25-1.09c.8.15,4.23,5.84,7.63,8.32,3.73,2.71,7,4.31,8.63,5.53,2.23,1.64-1,5-6.48,5.28a16.22,16.22,0,0,1-7.52-1.26c-2.39-1.14-3.84-3.27-5.66-5.1-1.33-1.34-3.34-2.32-4.35-3.94-.46-.74-.53-2.55-.48-4.11s.1-3,.59-3l.19.84a9.6,9.6,0,0,0,4.64,1C116.36,331.91,118.76,331.61,118.13,329.47Z" style="fill: rgb(38, 50, 56); transform-origin: 122.245px 337.966px;" id="elbs44enezyft" class="animable"></path><path d="M109.92,261.82s-3.68-26.17-4.55-29.75c0,0,6.49-2.47,8.49-4.74,0,0-1.43,3.17-6.07,6Z" style="fill: rgb(38, 50, 56); transform-origin: 109.615px 244.575px;" id="elwxuig7jo1zq" class="animable"></path><path d="M95.78,272.94c-1.57-2.16-5.48-11.89-5.48-11.89l4,12.59c-1,3.77-.92,10-.92,10l2-1.79C95.39,280.35,95.78,272.94,95.78,272.94Z" style="fill: rgb(38, 50, 56); transform-origin: 93.04px 272.345px;" id="elxyoivucal1" class="animable"></path><path d="M116.16,202.5c-5.08-17.14-4-31.64-5-36.09l13.11,18.46A163.56,163.56,0,0,0,127,203c1.5,6.55,3.55,14.72,6,19.8a4.08,4.08,0,0,0,2.14,2c2.48,1,3.63,2.31,5.62,3.79,1.56,1.17,2.75,1.32,2.65,1.79a2.22,2.22,0,0,1-2.63,1.46,15.68,15.68,0,0,1-3.47-1.18,20.49,20.49,0,0,0,4.21,5c3.8,3.32,4.34,5.67-2,6.8-4,.72-7.57-1.2-12.06-9.47a72.41,72.41,0,0,1-4.47-9.38C120,215.16,117.7,207.69,116.16,202.5Z" style="fill: rgb(255, 168, 167); transform-origin: 127.751px 204.505px;" id="elbis3cr70ml" class="animable"></path><path d="M106.74,158.76c6.17.06,12.25,1.45,14.34,8,2,6.42,4.68,25,4.68,25s-2.6,3.44-11.26,2.88Z" style="fill: rgb(186, 104, 200); transform-origin: 116.25px 176.731px;" id="elq0hhwo1rjb" class="animable"></path><path d="M106.74,158.76c6.17.06,12.25,1.45,14.34,8,2,6.42,4.68,25,4.68,25s-2.6,3.44-11.26,2.88Z" style="fill: rgb(186, 104, 200); transform-origin: 116.25px 176.731px;" id="el7w4qaaz5xp" class="animable"></path><g id="elwn1vot84fm"><g style="opacity: 0.1; transform-origin: 116.25px 176.731px;" class="animable"><path d="M106.74,158.76c6.17.06,12.25,1.45,14.34,8,2,6.42,4.68,25,4.68,25s-2.6,3.44-11.26,2.88Z" id="elju4bisqnzyh" class="animable" style="transform-origin: 116.25px 176.731px;"></path></g></g><path d="M94.06,159.13c-4.34,1-9.35,1.9-13.55,4-2.92,1.43,1.27,25.63,1.27,25.63l-2,24.7c5.76,6.27,27.8,9.19,40.37,0v-40c0-6.4-3.55-14.08-13.36-14.65Z" style="fill: rgb(186, 104, 200); transform-origin: 99.8128px 189.059px;" id="elyw9afieo37" class="animable"></path><polygon points="81.76 188.24 85.56 177.75 81.12 196.61 81.76 188.24" style="fill: rgb(186, 104, 200); transform-origin: 83.34px 187.18px;" id="elwd1colmrq2" class="animable"></polygon><g id="elnjni6lh5pf"><polygon points="81.76 188.24 85.56 177.75 81.12 196.61 81.76 188.24" style="opacity: 0.2; transform-origin: 83.34px 187.18px;" class="animable"></polygon></g><path d="M87.22,136.88l2.72,10.74a5.18,5.18,0,0,0,5,3.91h3.18v-15Z" style="fill: rgb(38, 50, 56); transform-origin: 92.67px 144.03px;" id="elt2i30iwn8vg" class="animable"></path><g id="eljy81fblvtwo"><circle cx="109.07" cy="132.94" r="11.51" style="fill: rgb(38, 50, 56); transform-origin: 109.07px 132.94px; transform: rotate(-7.04deg);" class="animable"></circle></g><path d="M91.3,126.4a4.35,4.35,0,0,0-3.62,1.28c-1.56,1.58-1.23,4.53,0,11.29l4.81.55Z" style="fill: rgb(38, 50, 56); transform-origin: 89.5601px 132.945px;" id="el2ydbjuvd03h" class="animable"></path><path d="M93.55,139.53c-.71.42-1.73-.95-2.61-1.87s-3.75-2.18-5.18.84.82,7.14,3,8a3.34,3.34,0,0,0,4.43-1.41l.86,14a12.55,12.55,0,0,0,9.46,7.18c6.91.93,5.49-4.76,3.22-7.55v-4.28a21.38,21.38,0,0,0,5.25.27c2.52-.47,3.76-2.81,5-5.8,1.77-4.47,2.86-10.79,1.33-18.81-2-10.62-13.79-10.85-20.53-6.6S93.55,139.53,93.55,139.53Z" style="fill: rgb(255, 168, 167); transform-origin: 102.175px 143.646px;" id="el7rtyz5ddgal" class="animable"></path><path d="M93.55,140.73c-.36,0-1.72-2.26-2.61-3.07-1.23-1.12.36-11.26.36-11.26.62-8.31,12.88-8.94,16.27-9.18,7.76-.56,13,3.74,10.93,9.15-1.4,2.46-4.27,3.14-7,3.46-4.57.56-12.34-1.89-13.32-2-1.32-.19-1.6,1.1-2.32,4.6C95.28,135.49,94.76,140.7,93.55,140.73Z" style="fill: rgb(38, 50, 56); transform-origin: 104.714px 128.95px;" id="elnglraadkwr" class="animable"></path><path d="M91.31,127.19,87,124.88a2.38,2.38,0,0,1,3.27-1.08A2.57,2.57,0,0,1,91.31,127.19Z" style="fill: rgb(38, 50, 56); transform-origin: 89.2907px 125.355px;" id="el8mv4c1jk3hb" class="animable"></path><path d="M106.73,154.48s-6.4-1.29-8.63-2.48A7.4,7.4,0,0,1,95,149a10.07,10.07,0,0,0,1.76,3.6c1.64,2.09,10,3.63,10,3.63Z" style="fill: rgb(242, 143, 143); transform-origin: 100.88px 152.615px;" id="elnjwd8ufrv1" class="animable"></path><path d="M106.93,139.29a1.28,1.28,0,1,1-1.28-1.33A1.3,1.3,0,0,1,106.93,139.29Z" style="fill: rgb(38, 50, 56); transform-origin: 105.651px 139.24px;" id="elqopcx4etebq" class="animable"></path><path d="M105.57,134.45,102.83,136a1.65,1.65,0,0,1,.64-2.19A1.54,1.54,0,0,1,105.57,134.45Z" style="fill: rgb(38, 50, 56); transform-origin: 104.107px 134.812px;" id="el5j58qtsumhw" class="animable"></path><path d="M106.15,147.86l2.92,1.1a1.53,1.53,0,0,1-2,1A1.64,1.64,0,0,1,106.15,147.86Z" style="fill: rgb(242, 143, 143); transform-origin: 107.557px 148.958px;" id="el0q81nmqf1fj" class="animable"></path><path d="M117.69,135.52l-2.5-1.93a1.53,1.53,0,0,1,2.18-.33A1.66,1.66,0,0,1,117.69,135.52Z" style="fill: rgb(38, 50, 56); transform-origin: 116.593px 134.232px;" id="eljpm7lq3xjd9" class="animable"></path><path d="M116.93,138.55a1.28,1.28,0,1,1-1.28-1.33A1.3,1.3,0,0,1,116.93,138.55Z" style="fill: rgb(38, 50, 56); transform-origin: 115.651px 138.5px;" id="elemm4qrmwr8d" class="animable"></path><polygon points="111.55 138.77 110.35 146.4 114.57 145.9 111.55 138.77" style="fill: rgb(242, 143, 143); transform-origin: 112.46px 142.585px;" id="el2evarr4dwup" class="animable"></polygon><path d="M89.84,158.87s9.7,4.31,10.74,19.21c2.19,31.16-21.27,38.33-21.27,38.33-2-3.93-.39-9.24,1.25-13a25.82,25.82,0,0,0,11.67-23.11c-.54-11.36-6.18-17.72-9-18.58A19,19,0,0,1,89.84,158.87Z" style="fill: rgb(55, 71, 79); transform-origin: 89.5525px 187.64px;" id="elm371ql6ytr" class="animable"></path><path d="M71.61,217.3c4.2-1.47,5.25-2,10.54-6.27s9.77-9.94,14-15.56a14.66,14.66,0,0,1,1.69-1.83,17.17,17.17,0,0,0,2.86-3.24c1.85-2.81,1.88-4.64,2.06-8a28.25,28.25,0,0,0-1.39-10,2.74,2.74,0,0,0-.47-1,1,1,0,0,0-1-.35,1.42,1.42,0,0,0-.69.64c-1.18,1.8-2,3.81-3.17,5.64-.53.83-.9,1.16-1.38,2-.06.1-1,1.06-1.18.64s.4-1.73.19-3.85-.79-2.88-1.44-3.05c-1-.26-1,.86-1.45,2.55-.51,2-1.29,3.66-1.2,6.63a18.29,18.29,0,0,1-.88,6c-.57,2.29-3.18,7.45-9.64,11.43-1.41.87-1.86,1-1-2.37a100.52,100.52,0,0,1,6.06-18.53c2.58-5.87,4.36-10.36,2-12.75-4.13-4.1-9.92-1.76-13.15,5.22-3.73,8.06-5.77,14.18-7.27,29C65,206.69,64.38,219.83,71.61,217.3Z" style="fill: rgb(255, 168, 167); transform-origin: 84.0425px 190.815px;" id="eli6g28e2wrom" class="animable"></path><path d="M83.67,161.88c-4.88.22-8.13,2.19-11.36,8.56S66.6,188,66.6,188s4.59,4.89,13.5,4.64c0,0,5.6-14.68,6.67-18.63C87.94,169.7,86.92,163.36,83.67,161.88Z" style="fill: rgb(186, 104, 200); transform-origin: 76.919px 177.265px;" id="elz6rb1bulo6g" class="animable"></path></g><defs>     <filter id="active" height="200%">         <feMorphology in="SourceAlpha" result="DILATED" operator="dilate" radius="2"></feMorphology>                <feFlood flood-color="#32DFEC" flood-opacity="1" result="PINK"></feFlood>        <feComposite in="PINK" in2="DILATED" operator="in" result="OUTLINE"></feComposite>        <feMerge>            <feMergeNode in="OUTLINE"></feMergeNode>            <feMergeNode in="SourceGraphic"></feMergeNode>        </feMerge>    </filter>    <filter id="hover" height="200%">        <feMorphology in="SourceAlpha" result="DILATED" operator="dilate" radius="2"></feMorphology>                <feFlood flood-color="#ff0000" flood-opacity="0.5" result="PINK"></feFlood>        <feComposite in="PINK" in2="DILATED" operator="in" result="OUTLINE"></feComposite>        <feMerge>            <feMergeNode in="OUTLINE"></feMergeNode>            <feMergeNode in="SourceGraphic"></feMergeNode>        </feMerge>            <feColorMatrix type="matrix" values="0   0   0   0   0                0   1   0   0   0                0   0   0   0   0                0   0   0   1   0 "></feColorMatrix>    </filter></defs></svg>